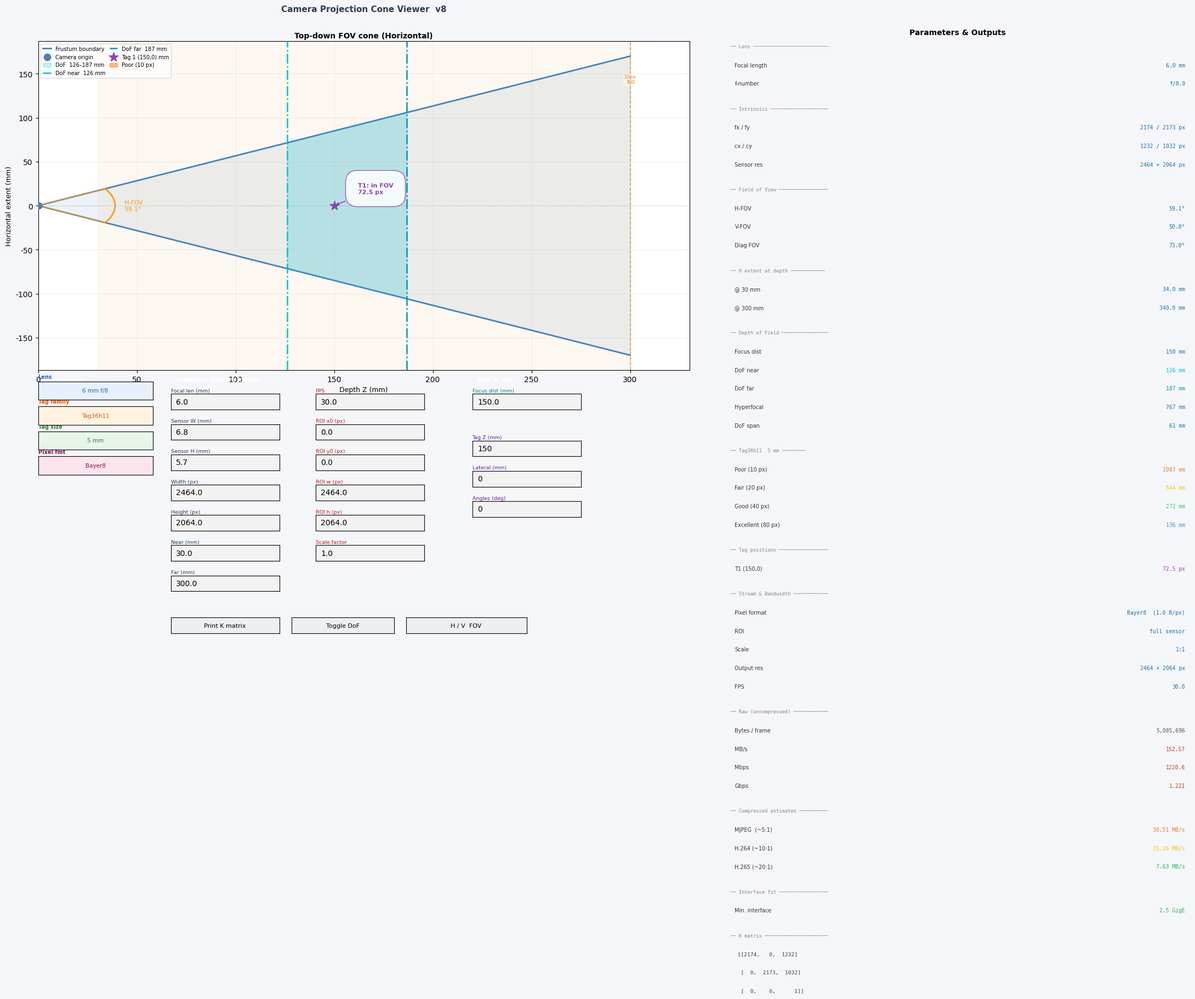

Write the Python code that produced this figure.
"""
Camera Projection Cone Viewer  v8
===================================
Interactive GUI for visualizing camera projection cones, depth-of-field,
and AprilTag detection ranges.

Units: millimeters (mm)

Changes in v8:
    - Detection-range plot removed; metrics panel now full height.
    - Export JSON removed.
    - Dropdowns stacked in a single column on the left of the control strip.
    - FPS + ROI inputs moved up into the camera-intrinsics section.
    - H/V FOV toggle button: switches cone plot between horizontal and
      vertical cross-section view.
    - Metrics panel is wide enough to display all bandwidth rows.
"""

import warnings
import numpy as np
import matplotlib
import matplotlib.pyplot as plt
import matplotlib.patches as mpatches
from matplotlib.widgets import Button, RadioButtons, TextBox

matplotlib.rcParams['font.family'] = 'DejaVu Sans'
matplotlib.rcParams['axes.unicode_minus'] = False
warnings.filterwarnings('ignore', category=UserWarning, message='.*Glyph.*')
warnings.filterwarnings('ignore', category=UserWarning, message='.*font.*')

# ─────────────────────────────────────────────────────────────────
# Catalogues
# ─────────────────────────────────────────────────────────────────
LENS_TYPES = {
    "2.0 mm f/1.2":  dict(f_mm=2.0,  f_number=1.2),
    "2.0 mm f/1.4":  dict(f_mm=2.0,  f_number=1.4),
    "2.0 mm f/1.8":  dict(f_mm=2.0,  f_number=1.8),
    "5 mm f/1.2":    dict(f_mm=5.0,  f_number=1.2),
    "6 mm f/1.8":    dict(f_mm=6.0,  f_number=1.8),
    "6 mm f/4":      dict(f_mm=6.0,  f_number=4.0),
    "6 mm f/8":      dict(f_mm=6.0,  f_number=8.0),
    "6 mm f/16":     dict(f_mm=6.0,  f_number=16.0),
    "8 mm f/1.4":    dict(f_mm=8.0,  f_number=1.4),
    "8 mm f/1.8":    dict(f_mm=8.0,  f_number=1.8),
    "8.5 mm f/4.0":  dict(f_mm=8.5,  f_number=4.0),
    "8.5 mm f/5.6":  dict(f_mm=8.5,  f_number=5.5),
    "8.5 mm f/8.0":  dict(f_mm=8.5,  f_number=8.0),
    "8.5 mm f/12.0": dict(f_mm=8.5,  f_number=12.0),
    "12 mm f/4":     dict(f_mm=12.0, f_number=4.0),
    "12 mm f/5.6":   dict(f_mm=12.0, f_number=5.6),
    "12 mm f/8":     dict(f_mm=12.0, f_number=8.0),
    "12 mm f/11":    dict(f_mm=12.0, f_number=11.0),
    "12 mm f/16":    dict(f_mm=12.0, f_number=16.0),
    "16 mm f/4":     dict(f_mm=16.0, f_number=4.0),
    "16 mm f/8":     dict(f_mm=16.0, f_number=8.0),
    "16 mm f/11":    dict(f_mm=16.0, f_number=11.0),
    "25 mm f/2.8":   dict(f_mm=25.0, f_number=2.8),
    "25 mm f/8":     dict(f_mm=25.0, f_number=8.0),
    "50 mm f/4":     dict(f_mm=50.0, f_number=4.0),
}

PIXEL_FORMATS = {
    "Mono8":    1.0,
    "Bayer8":   1.0,
    "Bayer10p": 1.25,
    "Bayer10":  2.0,
    "Bayer12p": 1.5,
    "Bayer12":  2.0,
    "Mono10p":  1.25,
    "Mono10":   2.0,
    "Mono12p":  1.5,
    "Mono12":   2.0,
    "Mono16":   2.0,
    "YUV422":   2.0,
    "RGB8":     3.0,
    "BGR8":     3.0,
}

INTERFACES = [
    ("USB 2.0",        60),
    ("GigE",          125),
    ("2.5 GigE",      312),
    ("USB 3.0",       400),
    ("MIPI CSI-2 2L", 450),
    ("CoaXPress x1",  750),
    ("USB 3.1 Gen2",  900),
    ("MIPI CSI-2 4L", 900),
    ("10 GigE",      1250),
    ("CoaXPress x2", 1500),
    ("CoaXPress x4", 3000),
]

APRILTAG_FAMILIES = {
    "Tag36h11": [
        ("5 mm",   5.0),  ("10 mm", 10.0),  ("20 mm",  20.0), ("40 mm",  40.0),
        ("60 mm",  60.0), ("80 mm", 80.0),  ("120 mm", 120.0),("160 mm", 160.0),
        ("200 mm",200.0), ("250 mm",250.0), ("300 mm", 300.0),
    ],
    "Tag25h9": [
        ("5 mm",   5.0),  ("10 mm", 10.0),  ("15 mm",  15.0), ("30 mm",  30.0),
        ("60 mm",  60.0), ("90 mm", 90.0),  ("120 mm",120.0), ("180 mm",180.0),
        ("240 mm",240.0), ("300 mm",300.0),
    ],
    "Tag16h5": [
        ("5 mm",   5.0),  ("10 mm", 10.0),  ("20 mm",  20.0), ("40 mm",  40.0),
        ("60 mm",  60.0), ("100 mm",100.0), ("150 mm",150.0), ("200 mm",200.0),
    ],
    "TagStd41h12": [
        ("10 mm",  10.0), ("20 mm", 20.0),  ("30 mm",  30.0), ("60 mm",  60.0),
        ("100 mm",100.0), ("150 mm",150.0), ("200 mm",200.0), ("300 mm",300.0),
    ],
    "Circle21h7": [
        ("10 mm",  10.0), ("20 mm", 20.0),  ("50 mm",  50.0), ("80 mm",  80.0),
        ("100 mm",100.0), ("150 mm",150.0), ("200 mm",200.0),
    ],
}

DETECTION_THRESHOLDS = [
    (10, '#e67e22', 'Poor (10 px)'),
    (20, '#f1c40f', 'Fair (20 px)'),
    (40, '#2ecc71', 'Good (40 px)'),
    (80, '#3498db', 'Excellent (80 px)'),
]

TAG_COLORS = ['#8e44ad','#c0392b','#16a085','#d35400',
              '#2980b9','#27ae60','#8e44ad','#f39c12']


# ─────────────────────────────────────────────────────────────────
# Math helpers
# ─────────────────────────────────────────────────────────────────

def effective_tag_size(tag_size_mm, angle_deg):
    return tag_size_mm * abs(np.cos(np.radians(float(angle_deg))))

def compute_fov(fx, fy, iw, ih):
    hfov = np.degrees(2 * np.arctan(iw / (2 * fx)))
    vfov = np.degrees(2 * np.arctan(ih / (2 * fy)))
    diag = np.degrees(2 * np.arctan(
        np.sqrt(iw**2 + ih**2) / (2 * np.sqrt(fx * fy))))
    return hfov, vfov, diag

def frustum_half(f, dim, z):
    """Half-width (horizontal) or half-height (vertical) at depth z."""
    return z * dim / (2 * f)

def get_K_matrix(fx, fy, cx, cy):
    return np.array([[fx, 0, cx],[0, fy, cy],[0, 0, 1]], dtype=float)

def detection_distance(f_px, tag_mm, min_pixels):
    if min_pixels <= 0 or tag_mm <= 0:
        return float('inf')
    return f_px * tag_mm / min_pixels

def compute_intrinsics(f_mm, sensor_w, sensor_h, iw, ih):
    fx = (f_mm / sensor_w) * iw
    fy = (f_mm / sensor_h) * ih
    return fx, fy, iw / 2.0, ih / 2.0

def pixel_size_mm(sensor_w_mm, iw_px):
    return sensor_w_mm / iw_px if iw_px > 0 else 0.004

def auto_coc(sw, sh):
    return np.sqrt(sw**2 + sh**2) / 1500.0

def compute_dof(fx_mm_equiv, f_number, focus_dist_mm, coc_mm):
    f, N, c = fx_mm_equiv, f_number, coc_mm
    if c <= 0 or f <= 0 or focus_dist_mm <= 0:
        return 0.0, float('inf'), float('inf')
    H    = (f*f) / (N*c) + f
    s    = focus_dist_mm
    near = (s*(H-f)) / (H+s-2*f) if (H+s-2*f) > 0 else s/2
    far  = (s*(H-f)) / (H-f-s)   if (H-f-s)   > 0 else float('inf')
    if s >= H: far = float('inf')
    return max(1.0, near), far, H

def parse_float_list(text):
    out = []
    for tok in str(text).split(','):
        tok = tok.strip()
        if tok:
            try: out.append(float(tok))
            except ValueError: pass
    return out

def compute_bandwidth(iw, ih, fps, pixel_format, roi_x, roi_y, roi_w, roi_h, scale):
    iw, ih = max(1, int(iw)), max(1, int(ih))
    fps    = max(0.0, float(fps))
    bpp    = PIXEL_FORMATS.get(pixel_format, 1.0)
    scale  = float(np.clip(scale, 0.01, 1.0))
    rx = int(np.clip(roi_x, 0, iw-1))
    ry = int(np.clip(roi_y, 0, ih-1))
    rw = int(np.clip(roi_w, 1, iw-rx))
    rh = int(np.clip(roi_h, 1, ih-ry))
    out_w = max(1, int(rw*scale) & ~1)
    out_h = max(1, int(rh*scale) & ~1)
    pixels   = out_w * out_h
    bpf      = pixels * bpp
    bps      = bpf * fps
    raw_mb_s = bps / 1e6
    raw_mbps = bps * 8 / 1e6
    raw_gbps = bps * 8 / 1e9
    return dict(
        sensor_w=iw, sensor_h=ih,
        roi_x=rx, roi_y=ry, roi_w=rw, roi_h=rh,
        out_w=out_w, out_h=out_h,
        pixels_per_frame=pixels, bytes_per_frame=bpf,
        fps=fps, pixel_format=pixel_format, bpp=bpp, scale=scale,
        raw_mb_s=raw_mb_s, raw_mbps=raw_mbps, raw_gbps=raw_gbps,
        comp_mjpeg=raw_mb_s/5,
        comp_h264 =raw_mb_s/10,
        comp_h265 =raw_mb_s/20,
    )


# ─────────────────────────────────────────────────────────────────
# Dropdown widget
# ─────────────────────────────────────────────────────────────────

class DropdownMenu:
    _registry: list = []

    def __init__(self, fig, btn_rect, panel_rect, options,
                 initial=None, on_select=None,
                 btn_color='#ecf0f1', active_color='#2c3e50',
                 label_fontsize=7.5, header_color='#2c3e50'):
        self.fig       = fig
        self.options   = list(options)
        self.on_select = on_select
        self._open     = False
        self._current  = initial if initial in self.options else self.options[0]

        self._ax_btn = fig.add_axes(btn_rect)
        self._ax_btn.set_zorder(10)
        self._btn = Button(self._ax_btn, self._trunc(self._current),
                           color=btn_color, hovercolor='#d5d8dc')
        self._btn.label.set_fontsize(label_fontsize)
        self._btn.label.set_color(header_color)
        self._btn.on_clicked(self._toggle)

        self._ax_panel = fig.add_axes(panel_rect)
        self._ax_panel.set_zorder(20)
        self._ax_panel.set_visible(False)
        active_idx = (self.options.index(self._current)
                      if self._current in self.options else 0)
        self._radio = RadioButtons(self._ax_panel, self.options,
                                   active=active_idx, activecolor=active_color)
        for lbl in self._radio.labels:
            lbl.set_fontsize(label_fontsize)
        self._radio.on_clicked(self._on_select)
        DropdownMenu._registry.append(self)

    @staticmethod
    def _trunc(text, n=24):
        return text if len(text) <= n else text[:n-1]+'…'

    def _toggle(self, _=None):
        if self._open:
            self.close()
        else:
            for dd in DropdownMenu._registry:
                if dd is not self and dd._open:
                    dd.close()
            self._open = True
            self._ax_panel.set_visible(True)
            self.fig.canvas.draw_idle()

    def _on_select(self, label):
        self._current = label
        self._btn.label.set_text(self._trunc(label))
        self.close()
        if self.on_select:
            self.on_select(label)

    def close(self):
        self._open = False
        self._ax_panel.set_visible(False)
        self.fig.canvas.draw_idle()

    def set_options(self, options, new_selection=None):
        self.options  = list(options)
        sel           = new_selection if new_selection in self.options else self.options[0]
        self._current = sel
        self._btn.label.set_text(self._trunc(sel))
        self._ax_panel.clear()
        idx = self.options.index(sel)
        self._radio = RadioButtons(self._ax_panel, self.options,
                                   active=idx, activecolor=self._radio.activecolor)
        for lbl in self._radio.labels:
            lbl.set_fontsize(7.5)
        self._radio.on_clicked(self._on_select)
        self.close()

    @property
    def value(self): return self._current


# ─────────────────────────────────────────────────────────────────
# Artist cache
# ─────────────────────────────────────────────────────────────────

class ArtistCache:
    def __init__(self): self._g: dict = {}
    def add(self, g, a): self._g.setdefault(g, []).append(a)
    def clear(self, *groups):
        for g in (groups or list(self._g.keys())):
            for a in self._g.pop(g, []):
                try: a.remove()
                except: pass
    def clear_all(self): self.clear(*list(self._g.keys()))


# ─────────────────────────────────────────────────────────────────
# Cone plot — static geometry
# ─────────────────────────────────────────────────────────────────

def build_cone_static(ax, cache, fx, fy, iw, ih,
                      z_near, z_far, tag_size_mm, show_vertical):
    """
    Draw frustum, detection zones, FOV arc.
    show_vertical=True  →  vertical cross-section (uses fy, ih)
    show_vertical=False →  horizontal cross-section (uses fx, iw)
    """
    cache.clear('cone_static')

    if show_vertical:
        f_use, dim_use = fy, ih
        fov_label = 'V-FOV'
        axis_label = 'Vertical extent (mm)'
    else:
        f_use, dim_use = fx, iw
        fov_label = 'H-FOV'
        axis_label = 'Horizontal extent (mm)'

    fov_rad = 2 * np.arctan(dim_use / (2 * f_use))
    z_vals  = np.linspace(0, z_far, 800)
    half_e  = z_vals * np.tan(fov_rad / 2)
    hf      = z_far  * np.tan(fov_rad / 2)

    def add(a):
        cache.add('cone_static', a)
        return a

    add(ax.fill_between(z_vals, -half_e, half_e,
                        alpha=0.10, color='steelblue', zorder=1))
    add(ax.plot(z_vals,  half_e, color='steelblue', lw=2.0,
                label='Frustum boundary')[0])
    add(ax.plot(z_vals, -half_e, color='steelblue', lw=2.0)[0])
    add(ax.axhline(0, color='gray', lw=0.8, ls=':', alpha=0.4, zorder=1))

    zone_patches = []
    if tag_size_mm > 0:
        prev_z = z_near
        for min_px, color, lbl in DETECTION_THRESHOLDS:
            z_t = min(detection_distance(f_use, tag_size_mm, min_px), z_far)
            if z_t > prev_z:
                add(ax.axvspan(prev_z, z_t, alpha=0.06, color=color, zorder=1))
                add(ax.axvline(z_t, color=color, lw=1.2, ls='--',
                               alpha=0.80, zorder=2))
                add(ax.text(z_t, hf*0.88, f'{min_px}px\n{z_t:.0f}',
                            fontsize=6.5, color=color, ha='center', va='top',
                            bbox=dict(fc='white', ec='none', alpha=0.5, pad=1)))
            prev_z = z_t
            zone_patches.append(mpatches.Patch(color=color, alpha=0.5, label=lbl))
            if z_t >= z_far: break

    arc_r = z_far * 0.13
    theta  = np.linspace(-fov_rad/2, fov_rad/2, 120)
    add(ax.plot([0, arc_r*np.cos(fov_rad/2)], [0,  arc_r*np.sin(fov_rad/2)],
                color='#f39c12', lw=1.3, alpha=0.8)[0])
    add(ax.plot([0, arc_r*np.cos(fov_rad/2)], [0, -arc_r*np.sin(fov_rad/2)],
                color='#f39c12', lw=1.3, alpha=0.8)[0])
    add(ax.plot(arc_r*np.cos(theta), arc_r*np.sin(theta),
                color='#f39c12', lw=2.0)[0])
    add(ax.annotate(f'{fov_label}\n{np.degrees(fov_rad):.1f}°',
                    xy=(arc_r*1.12, 0), fontsize=8,
                    color='#f39c12', va='center', ha='left'))
    add(ax.scatter([0],[0], s=80, color='steelblue', zorder=6,
                   label='Camera origin'))

    title_suffix = ' (Vertical)' if show_vertical else ' (Horizontal)'
    ax.set_xlabel('Depth Z (mm)', fontsize=9)
    ax.set_ylabel(axis_label, fontsize=9)
    ax.set_title(f'Top-down FOV cone{title_suffix}',
                 fontsize=10, fontweight='bold', pad=4)
    ax.set_xlim(0, z_far * 1.10)
    ax.grid(True, alpha=0.18)
    return zone_patches, f_use, fov_rad


def update_cone_dynamic(ax, cache, f_use, fov_rad, z_far,
                        dof_near, dof_far,
                        tags, zone_patches, show_vertical):
    cache.clear('cone_dynamic')

    def add(a):
        cache.add('cone_dynamic', a)
        return a

    if dof_near is not None and dof_far is not None:
        dn = float(np.clip(dof_near, 0, z_far*1.05))
        df = (float(np.clip(dof_far, 0, z_far*1.05))
              if dof_far != float('inf') else z_far*1.05)
        z_dof  = np.linspace(dn, df, 400)
        hw_dof = z_dof * np.tan(fov_rad/2)
        far_lbl = '∞' if dof_far == float('inf') else f'{dof_far:.0f}'
        add(ax.fill_between(z_dof, -hw_dof, hw_dof,
                            alpha=0.22, color='#00bcd4', zorder=2,
                            label=f'DoF  {dn:.0f}–{far_lbl} mm'))
        add(ax.axvline(dn, color='#00bcd4', lw=2.0, ls='-.', alpha=0.9,
                       zorder=3, label=f'DoF near  {dn:.0f} mm'))
        if dof_far != float('inf') and df <= z_far*1.05:
            add(ax.axvline(df, color='#0097a7', lw=2.0, ls='-.', alpha=0.9,
                           zorder=3, label=f'DoF far  {df:.0f} mm'))
        else:
            add(ax.axvline(z_far*1.04, color='#0097a7', lw=1.5, ls=':',
                           alpha=0.5, zorder=3, label='DoF far → ∞'))

    for i, (tz, tlat, t_angle, t_eff) in enumerate(tags):
        if tz <= 0: continue
        color   = TAG_COLORS[i % len(TAG_COLORS)]
        hw_at_z = tz * np.tan(fov_rad/2)
        in_fov  = abs(tlat) <= hw_at_z
        mcol    = color if in_fov else '#c0392b'
        px_size = f_use * t_eff / tz if t_eff > 0 else None

        add(ax.scatter([tz], [tlat], s=160, marker='*', color=mcol, zorder=8,
                       label=f'Tag {i+1} ({tz:.0f},{tlat:.0f}) mm'))
        fov_str   = 'in FOV' if in_fov else 'OUT'
        angle_str = f' {t_angle:.0f}°' if abs(t_angle) > 0.5 else ''
        px_str    = f'{px_size:.1f} px' if px_size is not None else ''
        add(ax.annotate(f'T{i+1}{angle_str}: {fov_str}\n{px_str}',
                        xy=(tz, tlat),
                        xytext=(tz + z_far*0.04, tlat + hw_at_z*0.15),
                        fontsize=8, color=mcol, va='bottom', ha='left',
                        fontweight='bold',
                        arrowprops=dict(arrowstyle='->', color=mcol, lw=1.2),
                        bbox=dict(fc='white', ec=mcol, alpha=0.85,
                                  pad=2, boxstyle='round')))

    handles, _ = ax.get_legend_handles_labels()
    ax.legend(handles=handles + zone_patches,
              loc='upper left', fontsize=7, framealpha=0.70,
              ncol=2, columnspacing=0.8, handlelength=1.5)


# ─────────────────────────────────────────────────────────────────
# Metrics panel
# ─────────────────────────────────────────────────────────────────

def draw_metrics(ax, fx, fy, cx, cy, iw, ih,
                 z_near, z_far, tag_size,
                 lens_name, family, tag_label,
                 tags, bw, show_vertical,
                 dof_near=None, dof_far=None, hyperfocal=None,
                 focus_dist=None):
    ax.clear()
    ax.axis('off')

    hfov, vfov, diag = compute_fov(fx, fy, iw, ih)
    li = LENS_TYPES[lens_name]

    # Frustum extents at near/far using the displayed axis
    f_use  = fy if show_vertical else fx
    dim_use = ih if show_vertical else iw
    hw_n   = frustum_half(f_use, dim_use, z_near)
    hw_f   = frustum_half(f_use, dim_use, z_far)
    ext_lbl = 'V extent' if show_vertical else 'H extent'

    rows = [
        ('hdr', '── Lens ──────────────────────────'),
        ('kv',  'Focal length', f"{li['f_mm']:.1f} mm"),
        ('kv',  'f-number',     f"f/{li['f_number']}"),
        ('gap', ''),
        ('hdr', '── Intrinsics ────────────────────'),
        ('kv',  'fx / fy',    f"{fx:.0f} / {fy:.0f} px"),
        ('kv',  'cx / cy',    f"{cx:.0f} / {cy:.0f} px"),
        ('kv',  'Sensor res', f"{int(iw)} × {int(ih)} px"),
        ('gap', ''),
        ('hdr', '── Field of View ─────────────────'),
        ('kv',  'H-FOV',    f"{hfov:.1f}°"),
        ('kv',  'V-FOV',    f"{vfov:.1f}°"),
        ('kv',  'Diag FOV', f"{diag:.1f}°"),
        ('gap', ''),
        ('hdr', f'── {ext_lbl} at depth ────────────'),
        ('kv',  f'@ {z_near:.0f} mm', f"{2*hw_n:.1f} mm"),
        ('kv',  f'@ {z_far:.0f} mm',  f"{2*hw_f:.1f} mm"),
    ]

    if dof_near is not None:
        far_str = '∞' if dof_far == float('inf') else f'{dof_far:.0f} mm'
        hyp_str = '∞' if hyperfocal == float('inf') else f'{hyperfocal:.0f} mm'
        rows += [
            ('gap', ''),
            ('hdr', '── Depth of Field ────────────────'),
            ('kv',  'Focus dist', f"{focus_dist:.0f} mm" if focus_dist else '—'),
            ('kvc', 'DoF near',   f"{dof_near:.0f} mm", '#00bcd4'),
            ('kvc', 'DoF far',    far_str,              '#0097a7'),
            ('kv',  'Hyperfocal', hyp_str),
            ('kv',  'DoF span',   ('∞' if dof_far==float('inf')
                                   else f'{dof_far-dof_near:.0f} mm')),
        ]

    if tag_size > 0:
        rows += [('gap',''), ('hdr', f'── {family}  {tag_label} ────────')]
        ref_eff = tag_size
        if tags:
            _, _, a0, e0 = tags[0]
            if abs(a0) > 0.5:
                rows.append(('kvc','T1 angle',
                              f'{a0:.1f}° → eff {e0:.1f} mm','#9b59b6'))
            ref_eff = e0
        for min_px, color, lbl in DETECTION_THRESHOLDS:
            z_t = detection_distance(f_use, ref_eff, min_px)
            rows.append(('kvc', lbl,
                          f"{z_t:.0f} mm" if z_t < 1e6 else '> range',
                          color))

    if tags:
        rows += [('gap',''), ('hdr','── Tag positions ─────────────────')]
        for i, (tz, tlat, t_angle, t_eff) in enumerate(tags):
            if tz > 0 and t_eff > 0:
                px = f_use * t_eff / tz
                astr = f' {t_angle:.0f}°' if abs(t_angle) > 0.5 else ''
                rows.append(('kvc',
                              f'T{i+1}{astr} ({tz:.0f},{tlat:.0f})',
                              f'{px:.1f} px',
                              TAG_COLORS[i % len(TAG_COLORS)]))

    # Bandwidth
    if bw:
        roi_full = (bw['roi_x']==0 and bw['roi_y']==0
                    and bw['roi_w']==bw['sensor_w']
                    and bw['roi_h']==bw['sensor_h'])
        roi_str  = ('full sensor' if roi_full
                    else f"{bw['roi_w']}×{bw['roi_h']} @({bw['roi_x']},{bw['roi_y']})")
        scale_str = '1:1' if abs(bw['scale']-1)<0.001 else f"×{bw['scale']:.3f}"
        fitting   = [n for n, m in INTERFACES if m >= bw['raw_mb_s']]
        iface_str = fitting[0] if fitting else 'none — exceeds all!'
        iface_col = '#27ae60' if fitting else '#c0392b'

        rows += [
            ('gap',''),
            ('hdr','── Stream & Bandwidth ────────────'),
            ('kv', 'Pixel format', f"{bw['pixel_format']}  ({bw['bpp']} B/px)"),
            ('kv', 'ROI',          roi_str),
            ('kv', 'Scale',        scale_str),
            ('kv', 'Output res',   f"{bw['out_w']} × {bw['out_h']} px"),
            ('kv', 'FPS',          f"{bw['fps']:.1f}"),
            ('gap',''),
            ('hdr','── Raw (uncompressed) ────────────'),
            ('kvc','Bytes / frame', f"{bw['bytes_per_frame']:,.0f}", '#555555'),
            ('kvc','MB/s',          f"{bw['raw_mb_s']:.2f}",         '#c0392b'),
            ('kvc','Mbps',          f"{bw['raw_mbps']:.1f}",         '#c0392b'),
            ('kvc','Gbps',          f"{bw['raw_gbps']:.3f}",         '#c0392b'),
            ('gap',''),
            ('hdr','── Compressed estimates ──────────'),
            ('kvc','MJPEG  (~5:1)', f"{bw['comp_mjpeg']:.2f} MB/s",  '#e67e22'),
            ('kvc','H.264 (~10:1)', f"{bw['comp_h264']:.2f} MB/s",   '#f1c40f'),
            ('kvc','H.265 (~20:1)', f"{bw['comp_h265']:.2f} MB/s",   '#27ae60'),
            ('gap',''),
            ('hdr','── Interface fit ─────────────────'),
            ('kvc','Min. interface', iface_str, iface_col),
        ]

    rows += [
        ('gap',''),
        ('hdr','── K matrix ──────────────────────'),
        ('mono', f" [[{fx:.0f},   0,  {cx:.0f}]"),
        ('mono', f"  [  0,  {fy:.0f},  {cy:.0f}]"),
        ('mono', f"  [  0,    0,      1]]"),
    ]

    y, dy = 0.99, 0.031
    for row in rows:
        k = row[0]
        if k == 'hdr':
            ax.text(0.01, y, row[1], transform=ax.transAxes,
                    fontsize=6.3, color='#888', fontfamily='monospace', va='top')
        elif k == 'kv':
            ax.text(0.02, y, row[1], transform=ax.transAxes,
                    fontsize=7.0, color='#333', va='top')
            ax.text(0.99, y, row[2], transform=ax.transAxes,
                    fontsize=7.0, color='#1a6fa8', va='top', ha='right',
                    fontfamily='monospace')
        elif k == 'kvc':
            ax.text(0.02, y, row[1], transform=ax.transAxes,
                    fontsize=7.0, color='#333', va='top')
            ax.text(0.99, y, row[2], transform=ax.transAxes,
                    fontsize=7.0, color=row[3], va='top', ha='right',
                    fontfamily='monospace')
        elif k == 'mono':
            ax.text(0.02, y, row[1], transform=ax.transAxes,
                    fontsize=6.8, color='#2c3e50', va='top',
                    fontfamily='monospace')
        if k == 'gap':
            y -= dy * 0.38
        else:
            y -= dy

    ax.set_title('Parameters & Outputs', fontsize=10, fontweight='bold', pad=4)


# ─────────────────────────────────────────────────────────────────
# Main GUI
# ─────────────────────────────────────────────────────────────────

class CameraProjectionViewer:
    """
    Layout (figure coordinates, bottom=0 top=1):

    ┌─────────────────────────────────────────────────────────────┐
    │  title bar                                                   │
    ├───────────────────────────┬─────────────────────────────────┤
    │  ax_cone  (FOV plot)      │  ax_metrics (parameters panel)  │
    │  left=0.03 right=0.57     │  left=0.60  right=0.99          │
    │  top=0.93  bottom=0.42    │  top=0.93   bottom=0.02         │
    ├──────────┬────────────────┴─────────────────────────────────┤
    │ dropdowns│  textbox controls                                 │
    │ column   │  col-A: intrinsics+FPS+ROI  col-B: DoF  col-C: tag│
    └──────────┴──────────────────────────────────────────────────┘
    """

    # Camera intrinsics + depth + FPS + ROI all in one section
    CAMERA_FIELDS = [
        # label,             key,       default
        ("Focal len (mm)",  'f_mm',     6.0),
        ("Sensor W (mm)",   'sensor_w', 6.8),
        ("Sensor H (mm)",   'sensor_h', 5.7),
        ("Width (px)",      'iw',       2464.0),
        ("Height (px)",     'ih',       2064.0),
        ("Near (mm)",       'z_near',   30.0),
        ("Far (mm)",        'z_far',    300.0),
        ("FPS",             'fps',      30.0),
        ("ROI x0 (px)",     'roi_x',    0.0),
        ("ROI y0 (px)",     'roi_y',    0.0),
        ("ROI w (px)",      'roi_w',    2464.0),
        ("ROI h (px)",      'roi_h',    2064.0),
        ("Scale factor",    'scale',    1.0),
    ]
    DOF_FIELDS = [
        ("Focus dist (mm)", 'focus_dist', 150.0),
    ]
    TAG_POS_FIELDS = [
        ("Tag Z (mm)",      'tag_z',       "150"),
        ("Lateral (mm)",    'tag_lateral', "0"),
        ("Angles (deg)",    'tag_angle',   "0"),
    ]

    # Layout constants
    DD_X      = 0.030   # dropdown column x
    DD_W      = 0.095   # dropdown button width
    DD_H      = 0.028   # dropdown button height
    DD_GAP    = 0.038   # vertical gap between dropdown buttons
    DD_TOP    = 0.375   # y of first dropdown button

    TB_H      = 0.024   # textbox height
    ROW_STEP  = 0.046   # vertical step between textbox rows
    LBL_OFF   = 0.025   # label above textbox

    # Textbox columns start x (to the right of dropdown column)
    COL_A_X   = 0.140   # intrinsics + stream
    COL_B_X   = 0.390   # DoF + tag position
    COL_C_X   = 0.510   # (unused — merged into col-B with a gap)
    TB_W      = 0.090   # textbox width

    def __init__(self):
        self.current_lens      = "6 mm f/8"
        self.current_family    = list(APRILTAG_FAMILIES.keys())[0]
        first                  = APRILTAG_FAMILIES[self.current_family][0]
        self.current_tag_lbl   = first[0]
        self.current_tag_size  = first[1]
        self.current_pixel_fmt = "Bayer8"
        self.show_dof          = True
        self.show_vertical     = False   # H-FOV by default

        self._params = {}
        for _, k, v in self.CAMERA_FIELDS:
            self._params[k] = float(v)
        for _, k, v in self.DOF_FIELDS:
            self._params[k] = float(v)
        self._params['tag_z']       = "150"
        self._params['tag_lateral'] = "0"
        self._params['tag_angle']   = "0"
        self._params['tag_size']    = self.current_tag_size
        # Default ROI = full sensor
        self._params['roi_w'] = self._params['iw']
        self._params['roi_h'] = self._params['ih']

        self._cone_cache      = ArtistCache()
        self._last_static_key = None
        self._zone_patches    = []
        self._f_use           = None   # set by build_cone_static
        self._fov_rad         = None

        self.fig = plt.figure(figsize=(22, 12))
        self.fig.patch.set_facecolor('#f5f6fa')
        self.fig.canvas.manager.set_window_title(
            'Camera Projection Cone Viewer  v8')

        self._build_layout()
        self._build_section_labels()
        self._build_textboxes()
        self._build_dropdowns()
        self._build_misc_buttons()
        self.update(None)

    # ── Layout ────────────────────────────────────────────────────

    def _build_layout(self):
        # Cone plot: left portion
        self.ax_cone = self.fig.add_axes([0.03, 0.42, 0.54, 0.50])
        # Metrics panel: right portion, full height
        self.ax_metrics = self.fig.add_axes([0.60, 0.02, 0.385, 0.905])
        self.ax_metrics.set_facecolor('#ffffff')
        for sp in self.ax_metrics.spines.values():
            sp.set_edgecolor('#cccccc')

    # ── Section labels ────────────────────────────────────────────

    def _build_section_labels(self):
        ls = dict(fontsize=8, fontweight='bold', color='white',
                  va='center', ha='left')
        sections = [
            # x,     y,     w,     label,                     colour
            (0.030, 0.397, 0.095, '  Dropdowns',              '#37474f'),
            (0.140, 0.397, 0.240, '  Camera / Stream inputs', '#2c3e50'),
            (0.390, 0.397, 0.110, '  DoF & Tag',              '#6a1b9a'),
        ]
        for x0, y0, w, lbl, col in sections:
            bar = self.fig.add_axes([x0, y0, w, 0.018])
            bar.set_facecolor(col)
            bar.axis('off')
            bar.text(0.01, 0.5, lbl, transform=bar.transAxes, **ls)

    # ── Text boxes ────────────────────────────────────────────────

    def _build_textboxes(self):
        self.textboxes = {}
        tb_h     = self.TB_H
        row_step = self.ROW_STEP
        lbl_off  = self.LBL_OFF
        tb_w     = self.TB_W

        # ── Column A: camera/stream — two sub-columns
        #    sub-col 0: indices 0-6  (focal, sensorW/H, W/H, near, far)
        #    sub-col 1: indices 7-12 (fps, roi_x, roi_y, roi_w, roi_h, scale)
        sub_xs = [self.COL_A_X, self.COL_A_X + 0.120]
        top_y  = 0.360
        for i, (lbl, key, default) in enumerate(self.CAMERA_FIELDS):
            sub = 0 if i < 7 else 1
            row = i if i < 7 else i - 7
            x0  = sub_xs[sub]
            y0  = top_y - row * row_step
            # colour: blue for intrinsics/depth, red for stream
            tcol = '#2c3e50' if i < 7 else '#b71c1c'
            bgcol = '#ffffff' if i < 7 else '#ffebee'
            self.fig.text(x0, y0 + lbl_off, lbl,
                          fontsize=6.8, color=tcol, va='bottom')
            ax_tb = self.fig.add_axes([x0, y0, tb_w, tb_h])
            ax_tb.set_facecolor(bgcol)
            tb = TextBox(ax_tb, '', initial=str(float(default)))
            tb.on_submit(lambda val, k=key: self._on_tb_float(k, val))
            self.textboxes[key] = tb

        # ── Column B: DoF then tag position
        col_b_x = self.COL_B_X
        # DoF section
        dof_top = 0.360
        for i, (lbl, key, default) in enumerate(self.DOF_FIELDS):
            y0 = dof_top - i * row_step
            self.fig.text(col_b_x, y0+lbl_off, lbl,
                          fontsize=6.8, color='#00838f', va='bottom')
            ax_tb = self.fig.add_axes([col_b_x, y0, tb_w, tb_h])
            ax_tb.set_facecolor('#e0f7fa')
            tb = TextBox(ax_tb, '', initial=str(float(default)))
            tb.on_submit(lambda val, k=key: self._on_tb_float(k, val))
            self.textboxes[key] = tb

        # Tag section (below DoF with a small gap)
        tag_top = dof_top - len(self.DOF_FIELDS)*row_step - 0.025
        tag_bg = {'tag_z':'#f3e5f5','tag_lateral':'#f3e5f5','tag_angle':'#ede7f6'}
        for i, (lbl, key, default) in enumerate(self.TAG_POS_FIELDS):
            y0 = tag_top - i * row_step
            self.fig.text(col_b_x, y0+lbl_off, lbl,
                          fontsize=6.8, color='#6a1b9a', va='bottom')
            ax_tb = self.fig.add_axes([col_b_x, y0, tb_w, tb_h])
            ax_tb.set_facecolor(tag_bg.get(key,'#f3e5f5'))
            tb = TextBox(ax_tb, '', initial=str(default))
            tb.on_submit(lambda val, k=key: self._on_tb_str(k, val))
            self.textboxes[key] = tb

    def _on_tb_float(self, key, val):
        try: self._params[key] = float(val)
        except ValueError: pass
        self.update(None)

    def _on_tb_str(self, key, val):
        self._params[key] = val
        self.update(None)

    # ── Dropdowns (stacked column) ─────────────────────────────────

    def _build_dropdowns(self):
        lens_names  = list(LENS_TYPES.keys())
        fam_names   = list(APRILTAG_FAMILIES.keys())
        size_labels = [lbl for lbl,_ in APRILTAG_FAMILIES[self.current_family]]
        fmt_names   = list(PIXEL_FORMATS.keys())

        def ph(n): return min(0.021*n + 0.01, 0.40)

        x0  = self.DD_X
        w   = self.DD_W
        h   = self.DD_H
        gap = self.DD_GAP
        y   = self.DD_TOP

        # Each dropdown: label above button, panel opens to the RIGHT
        panel_x = x0 + w + 0.003

        configs = [
            ('Lens',        lens_names,  self.current_lens,      self._select_lens,
             '#e8f0fe', '#1565c0'),
            ('Tag family',  fam_names,   self.current_family,    self._select_family,
             '#fff3e0', '#e65100'),
            ('Tag size',    size_labels, self.current_tag_lbl,   self._select_tag_size,
             '#e8f5e9', '#2e7d32'),
            ('Pixel fmt',   fmt_names,   self.current_pixel_fmt, self._select_pixfmt,
             '#fce4ec', '#880e4f'),
        ]

        self._dd_refs = []
        for label, options, initial, cb, btn_col, act_col in configs:
            self.fig.text(x0, y + h + 0.003, label,
                          fontsize=7, fontweight='bold', color=act_col,
                          va='bottom')
            dd = DropdownMenu(
                self.fig,
                btn_rect   = [x0, y, w, h],
                panel_rect = [panel_x, y, 0.18, ph(len(options))],
                options    = options,
                initial    = initial,
                on_select  = cb,
                btn_color  = btn_col,
                active_color = act_col,
                label_fontsize = 7.5,
                header_color   = act_col,
            )
            self._dd_refs.append(dd)
            y -= gap

        self.dd_lens   = self._dd_refs[0]
        self.dd_family = self._dd_refs[1]
        self.dd_size   = self._dd_refs[2]
        self.dd_pixfmt = self._dd_refs[3]

    def _select_lens(self, label):
        self.current_lens    = label
        f_new                = LENS_TYPES[label]['f_mm']
        self._params['f_mm'] = f_new
        if 'f_mm' in self.textboxes:
            self.textboxes['f_mm'].set_val(str(f_new))
        self._last_static_key = None
        self.update(None)

    def _select_family(self, name):
        self.current_family      = name
        first                    = APRILTAG_FAMILIES[name][0]
        self.current_tag_lbl     = first[0]
        self.current_tag_size    = first[1]
        self._params['tag_size'] = self.current_tag_size
        self.dd_size.set_options([lbl for lbl,_ in APRILTAG_FAMILIES[name]],
                                 new_selection=self.current_tag_lbl)
        self._last_static_key = None
        self.update(None)

    def _select_tag_size(self, label):
        for lbl, sz in APRILTAG_FAMILIES[self.current_family]:
            if lbl == label:
                self.current_tag_lbl     = lbl
                self.current_tag_size    = sz
                self._params['tag_size'] = sz
                break
        self._last_static_key = None
        self.update(None)

    def _select_pixfmt(self, fmt):
        self.current_pixel_fmt = fmt
        self.update(None)

    # ── Misc buttons ──────────────────────────────────────────────

    def _build_misc_buttons(self):
        bs = dict(color='#ecf0f1', hovercolor='#bdc3c7')
        buttons = [
            ([0.140, 0.020, 0.090, 0.024], 'Print K matrix', self._print_k),
            ([0.240, 0.020, 0.085, 0.024], 'Toggle DoF',     self._toggle_dof),
            ([0.335, 0.020, 0.100, 0.024], 'H / V  FOV',     self._toggle_fov),
        ]
        for rect, lbl, cb in buttons:
            ax_b = self.fig.add_axes(rect)
            btn  = Button(ax_b, lbl, **bs)
            btn.label.set_fontsize(8)
            btn.on_clicked(cb)

        self.fig.text(
            0.30, 0.975,
            'Camera Projection Cone Viewer  v8',
            ha='center', va='top', fontsize=11,
            fontweight='bold', color='#2c3e50')

    def _toggle_dof(self, _=None):
        self.show_dof = not self.show_dof
        self.update(None)

    def _toggle_fov(self, _=None):
        self.show_vertical = not self.show_vertical
        self._last_static_key = None   # force full redraw
        self.update(None)

    # ── Helpers ───────────────────────────────────────────────────

    def _calc_dof(self, fx_eff):
        if not self.show_dof: return None, None, None
        p   = self._params
        li  = LENS_TYPES[self.current_lens]
        psz = pixel_size_mm(p['sensor_w'], p['iw'])
        coc = auto_coc(p['sensor_w'], p['sensor_h'])
        return compute_dof(fx_eff*psz, li['f_number'], p['focus_dist'], coc)

    def _parse_tags(self):
        zs     = parse_float_list(self._params.get('tag_z',      ''))
        lats   = parse_float_list(self._params.get('tag_lateral', ''))
        angles = parse_float_list(self._params.get('tag_angle',   ''))
        tag_sz = self._params.get('tag_size', 0.0)
        if not zs: return []
        while len(lats)   < len(zs): lats.append(0.0)
        while len(angles) < len(zs): angles.append(0.0)
        result = []
        for z, lat, ang in zip(zs, lats[:len(zs)], angles[:len(zs)]):
            ac = float(np.clip(ang, -89.9, 89.9))
            result.append((z, lat, ac, effective_tag_size(tag_sz, ac)))
        return result

    def _get_bw(self):
        p = self._params
        return compute_bandwidth(
            p['iw'], p['ih'], p['fps'],
            self.current_pixel_fmt,
            p['roi_x'], p['roi_y'], p['roi_w'], p['roi_h'],
            p['scale'])

    def _print_k(self, _=None):
        p = self._params
        fx, fy, cx, cy = compute_intrinsics(
            p['f_mm'], p['sensor_w'], p['sensor_h'], p['iw'], p['ih'])
        K  = get_K_matrix(fx, fy, cx, cy)
        hf, vf, df = compute_fov(fx, fy, p['iw'], p['ih'])
        bw   = self._get_bw()
        tags = self._parse_tags()
        print("\n── Camera K matrix ──────────────────────────────────")
        print(f"  Lens   : {self.current_lens}")
        print(f"  Family : {self.current_family}  |  Tag: {self.current_tag_lbl}")
        for i, (tz, tlat, ta, te) in enumerate(tags):
            print(f"  Tag {i+1}: z={tz:.0f} mm  lat={tlat:.0f} mm  "
                  f"angle={ta:.1f}°  eff={te:.2f} mm")
        print(f"  fx={fx:.2f}  fy={fy:.2f}  cx={cx:.2f}  cy={cy:.2f}")
        print(f"  Sensor : {int(p['iw'])}×{int(p['ih'])} px")
        print(f"  H-FOV  : {hf:.2f}°   V-FOV: {vf:.2f}°   Diag: {df:.2f}°")
        print(f"  Format : {bw['pixel_format']}  ({bw['bpp']} B/px)")
        print(f"  Output : {bw['out_w']}×{bw['out_h']} @ {bw['fps']:.1f} fps")
        print(f"  Bytes/frame : {bw['bytes_per_frame']:,.0f}")
        print(f"  Raw    : {bw['raw_mb_s']:.2f} MB/s  "
              f"({bw['raw_mbps']:.1f} Mbps  /  {bw['raw_gbps']:.3f} Gbps)")
        print(f"  MJPEG~ : {bw['comp_mjpeg']:.2f} MB/s")
        print(f"  H.264~ : {bw['comp_h264']:.2f} MB/s")
        print(f"  H.265~ : {bw['comp_h265']:.2f} MB/s")
        print(f"\n  K =\n{K}\n")
        print("──────────────────────────────────────────────────────\n")

    # ── Main update ───────────────────────────────────────────────

    def update(self, _):
        for dd in DropdownMenu._registry:
            if dd._open: dd.close()

        p  = self._params
        fx, fy, cx, cy = compute_intrinsics(
            p['f_mm'], p['sensor_w'], p['sensor_h'], p['iw'], p['ih'])
        iw, ih = p['iw'], p['ih']
        zn     = max(1.0, p['z_near'])
        zf     = max(zn+1.0, p['z_far'])
        tag    = p['tag_size']
        tags   = self._parse_tags()
        t1_eff = tags[0][3] if tags else effective_tag_size(tag, 0.0)

        dof_n, dof_f, hyp = self._calc_dof(fx)
        bw = self._get_bw()

        static_key = (round(fx,3), round(fy,3), round(iw), round(ih),
                      round(zn), round(zf), round(tag,2), self.show_vertical)

        if static_key != self._last_static_key:
            self.ax_cone.cla()
            self._cone_cache.clear_all()
            self._zone_patches, self._f_use, self._fov_rad = build_cone_static(
                self.ax_cone, self._cone_cache,
                fx, fy, iw, ih, zn, zf, tag, self.show_vertical)
            self._last_static_key = static_key

        update_cone_dynamic(
            self.ax_cone, self._cone_cache,
            self._f_use, self._fov_rad, zf,
            dof_n, dof_f, tags, self._zone_patches, self.show_vertical)

        draw_metrics(
            self.ax_metrics,
            fx, fy, cx, cy, iw, ih,
            zn, zf, tag,
            self.current_lens, self.current_family, self.current_tag_lbl,
            tags=tags, bw=bw, show_vertical=self.show_vertical,
            dof_near=dof_n, dof_far=dof_f, hyperfocal=hyp,
            focus_dist=p['focus_dist'] if self.show_dof else None)

        self.fig.canvas.draw_idle()

    def show(self):
        plt.show()


# ─────────────────────────────────────────────────────────────────
if __name__ == '__main__':
    viewer = CameraProjectionViewer()
    viewer.show()
